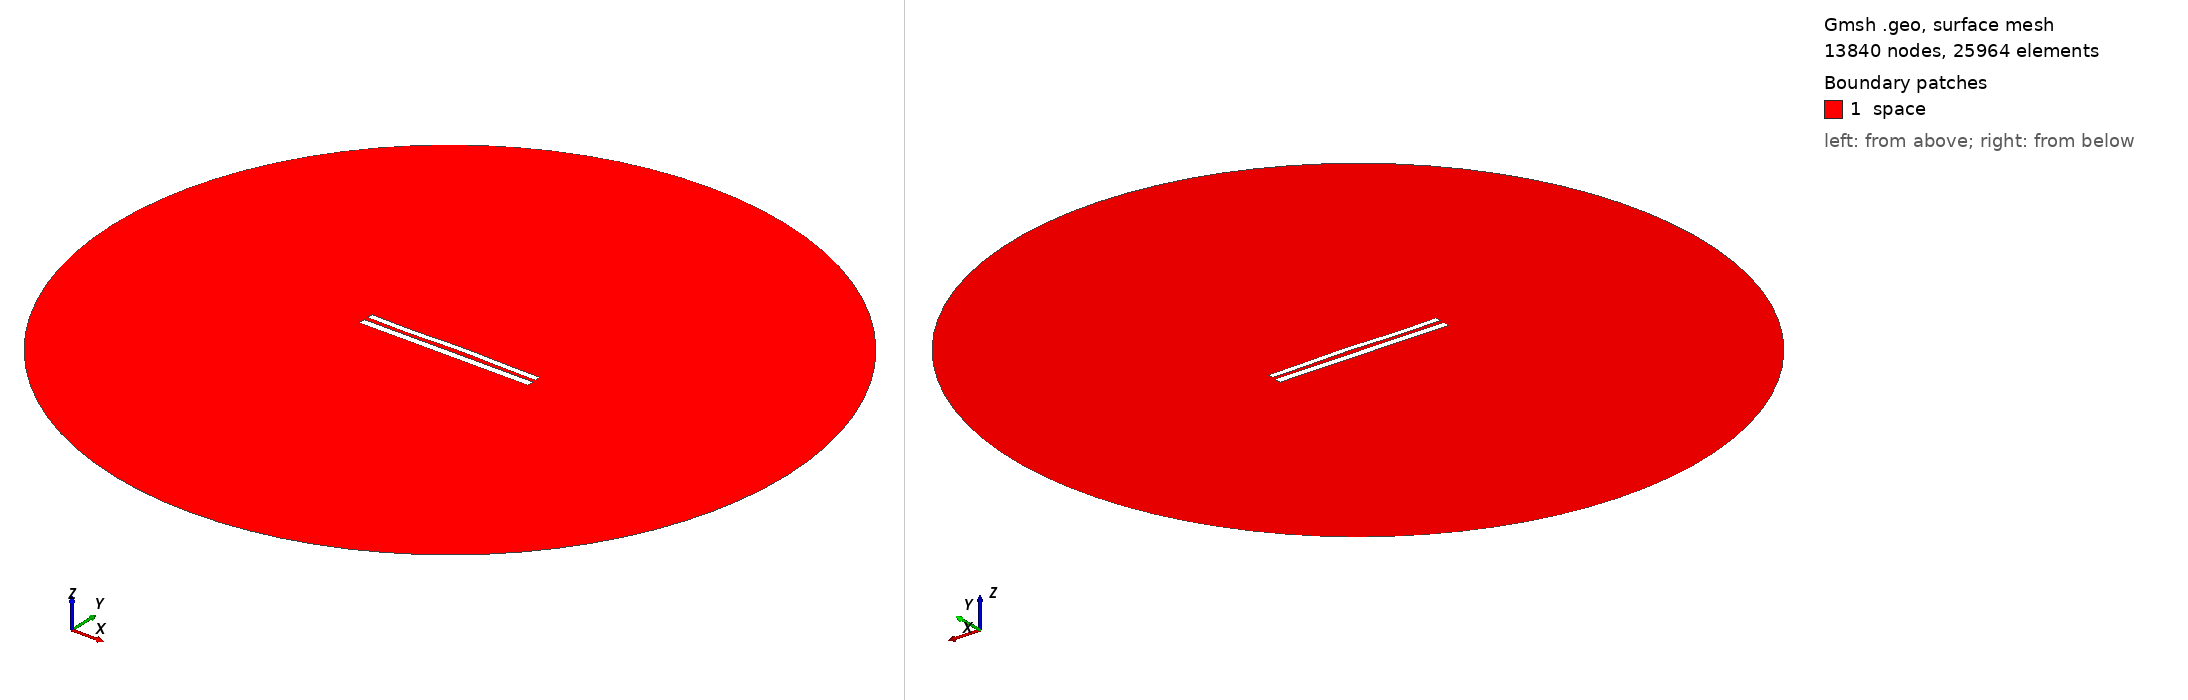

Gmsh geometry script, surface-meshed: 13840 nodes, 25964 surface elements. Boundary patches (legend numbers): 1 space. Left view from above one corner, right view from below the opposite corner. Legend entries are the model's physical surfaces. The drawing asked Gmsh for element sizes between 1% and 20% of the model's largest extent; the script's own settings can give other sizes.

=== 8976.geo (drawn) ===
//---------------------------------------
// Geometry kernel
//---------------------------------------

SetFactory("OpenCASCADE");



//---------------------------------------
// Parameters of the geometry
//---------------------------------------

// Overetch of the upper plate
overetch = 0.25;

// Distance between the plates
distance = 2.5;

// Discretization over the x axis (for the deformation)
nx = 50; 

// Length of the plate
L = 100 - overetch; 

// Number of modes
n = 4; 

// 1st mode coefficient
coeff(1) = -0.075;
beta(1) = 0.596864 * 3.1415926535 / L;

// 2nd mode coefficient
coeff(2) = 0.15;
beta(2) = 1.49418 * 3.1415926535 / L;

// 3rd mode coefficient
coeff(3) = -0.15;
beta(3) = 2.50025 * 3.1415926535 / L;

// 4th mode coefficient
coeff(4) = -0.15;
beta(4) = 3.49999 * 3.1415926535 / L;



//---------------------------------------
// Upper plate (deformed rectangle)
//---------------------------------------

// Coordiantes of the upper plate
xmin = -50;
xmax = 50 - overetch;

// Height of the upper plate
yheight = 4 - 2 * overetch;

// Indexes of the points
UpperID[] = {};
LowerID[] = {};
LeftID[] = {};
RightID[] = {};

// Point index
p = 1;

// Horizontal edges
For i In {1:nx}
    x = xmin + (i-1)*(xmax - xmin)/(nx-1);

    y_bottom = distance / 2 + overetch;
    For j In {1:n}
        C = (Cosh(beta(j)*L) + Cos(beta(j)*L)) / (Sinh(beta(j)*L) + Sin(beta(j)*L));
        y_bottom  = y_bottom + coeff(j) * (Cosh(beta(j)*(x+50)) - Cos(beta(j)*(x+50)) - C * (Sinh(beta(j)*(x+50)) - Sin(beta(j)*(x+50))));
    EndFor

    y_top = y_bottom + yheight;

    Point(p) = {x, y_top, 0, 1.0};
    UpperID[i] = p;
    p = p + 1;

    Point(p) = {x, y_bottom, 0, 1.0};
    LowerID[i] = p;
    p = p + 1;
EndFor

// Create point lists
UpperPts[] = {}; LowerPts[] = {};
For i In {1:nx}
  UpperPts[] += {UpperID[i]};
  LowerPts[] += {LowerID[i]};
EndFor

// Build splines
Spline(1) = {UpperPts[]};
Spline(2) = {LowerPts[]};
Line(3) = {LowerPts[nx-1], UpperPts[nx-1]};
Line(4) = {LowerPts[0], UpperPts[0]};

// Build the plane surface
Curve Loop(1) = {2, 3, -1, -4};
Plane Surface(1) = {1};



//---------------------------------------
// Lower plate (rectangle)
//---------------------------------------

// Vertices
Point(1001) = {-50, -1, 0, 1.0};
Point(1002) = { 50, -1, 0, 1.0};
Point(1003) = { 50,  -5, 0, 1.0};
Point(1004) = {-50,  -5, 0, 1.0};

// Edges
Line(5) = {1001, 1002};
Line(6) = {1002, 1003};
Line(7) = {1003, 1004};
Line(8) = {1004, 1001};

// Plane surface
Line Loop(2) = {5, 6, 7, 8};
Plane Surface(2) = {2}; 



//---------------------------------------
// Outer (fictious) boundary
//---------------------------------------

// Points
Point(1005) = {0, 0, 0};       // Center
Point(1006) = {200, 0, 0};     // Start point
Point(1007) = {0, 200, 0};     // 90 degrees
Point(1008) = {-200, 0, 0};    // 180 degrees
Point(1009) = {0, -200, 0};    // 270 degrees

// Circle arcs (each needs start, center, end)
Circle(9) = {1006, 1005, 1007};
Circle(10) = {1007, 1005, 1008};
Circle(11) = {1008, 1005, 1009};
Circle(12) = {1009, 1005, 1006};

// Plane surface for the entire domain
Curve Loop(3) = {9, 10, 11, 12};
Surface(3) = {3};

// Subtract the plates from the whole domain to obtain the actual domain where we want to solve the equations
BooleanDifference{ Surface{3}; Delete; }{ Surface{1}; Surface{2}; Delete; }




//---------------------------------------
// Transfinite Lines/Curves
//---------------------------------------

// Set the number of points on the boundaries
r = 7;

// Plates
Transfinite Curve {1, 2} = 50*r Using Progression 1;
Transfinite Curve {3, 4} = 2*r Using Progression 1;
Transfinite Line {5, 7} = 50*r Using Progression 1;
Transfinite Line {6, 8} = 2*r Using Progression 1;

// Outer boundary
Transfinite Line {9, 10, 11, 12} = 20 Using Progression 1;



//---------------------------------------
// Physical groups
//---------------------------------------                

// Physical curves (boundaries)
Physical Line("force_segment", 10) = {2};
Physical Line("upper_plate", 11) = {1, 3, 4};
Physical Line("lower_plate", 12) = {5, 6, 7, 8};
Physical Line("boundary", 20) = {9, 10, 11, 12};

// Physical Surfaces
Physical Surface("space", 30) = {3};



//---------------------------------------
// 6. Generate the Mesh
//---------------------------------------

// 2D mesh generation
Mesh 2;
